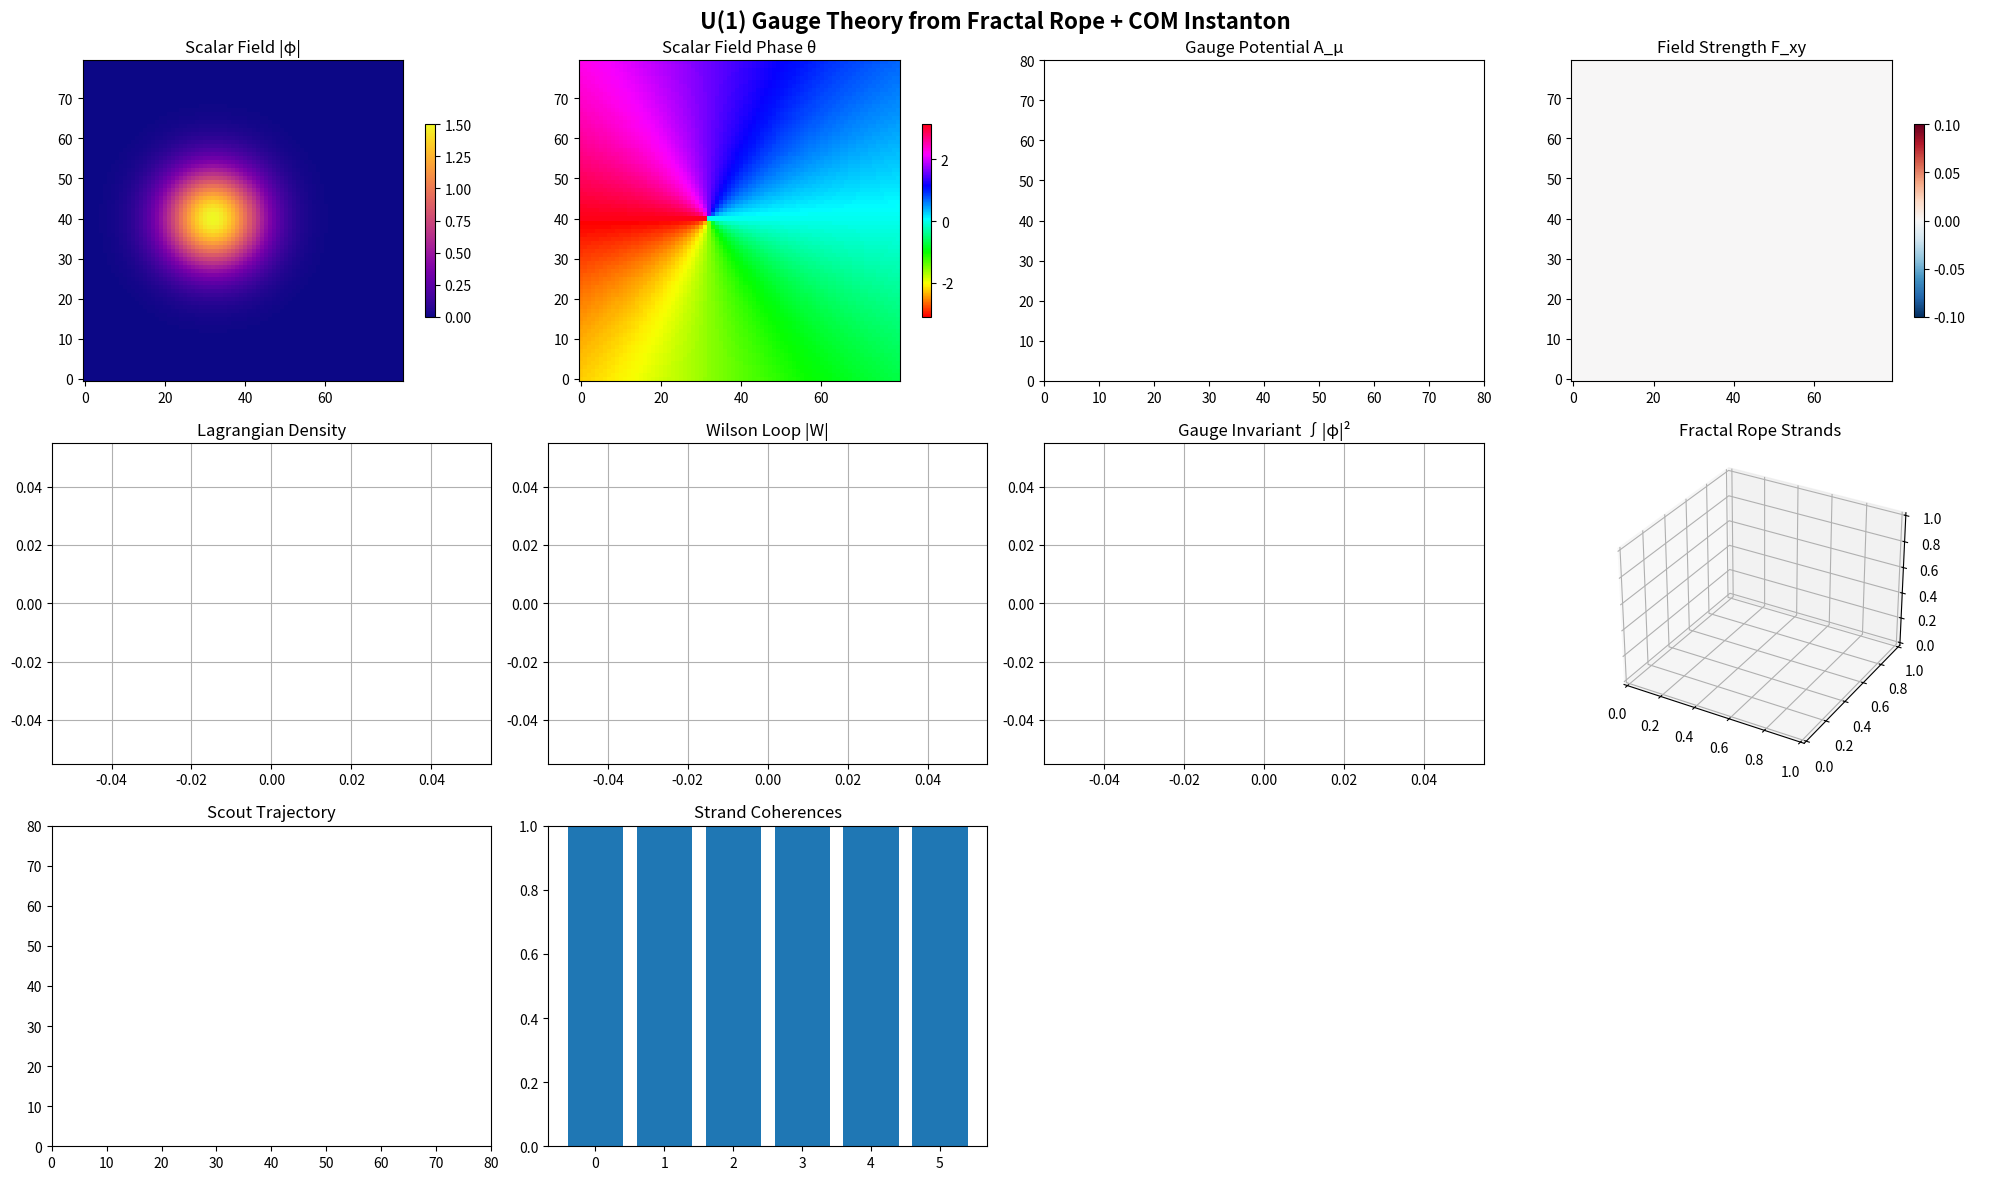

This figure's Python source:
"""
U(1) GAUGE THEORY FROM FRACTAL ROPE + COM-INSTANTON HYBRID
=========================================================

Combines Palmer's fractal rope with COM-instanton to derive U(1) gauge theory:

1. Complex COM-instanton field φ(x,t) = |φ|e^(iθ) with U(1) phase
2. Fractal rope geometry generates connection 1-form A_μ
3. Scout as charged particle coupled to emergent gauge field
4. Strand selection = gauge fixing mechanism
5. Emergent Lagrangian: L = |D_μφ|² - V(|φ|²) - ¼F_μν F^μν

Key Physics:
- Rope winding → Berry connection → U(1) gauge potential
- Strand coherence → gauge field strength
- Scout charge → minimal coupling to gauge field
- Measurement → gauge fixing via strand selection
"""

import numpy as np
import matplotlib.pyplot as plt
from matplotlib.animation import FuncAnimation
from mpl_toolkits.mplot3d import Axes3D
from scipy.ndimage import center_of_mass
from scipy.interpolate import griddata

class U1GaugeRopeField:
    """Combined fractal rope + COM-instanton system with emergent U(1) gauge theory"""
    
    def __init__(self, grid_size=96, n_strands=8):
        self.grid_size = grid_size
        self.n_strands = n_strands
        self.dt = 0.03
        self.dx = 1.0
        self.time = 0.0
        
        # Complex COM-instanton field φ = |φ|e^(iθ)
        self.phi_mag = np.zeros((grid_size, grid_size), dtype=np.float64)
        self.phi_phase = np.zeros((grid_size, grid_size), dtype=np.float64)
        self.phi_mag_prev = np.zeros((grid_size, grid_size), dtype=np.float64)
        self.phi_phase_prev = np.zeros((grid_size, grid_size), dtype=np.float64)
        
        # U(1) gauge potential A_μ = (A_t, A_x, A_y) from rope geometry
        self.A_t = np.zeros((grid_size, grid_size), dtype=np.float64)
        self.A_x = np.zeros((grid_size, grid_size), dtype=np.float64)
        self.A_y = np.zeros((grid_size, grid_size), dtype=np.float64)
        
        # Field strength tensor F_μν
        self.F_xy = np.zeros((grid_size, grid_size), dtype=np.float64)
        self.F_tx = np.zeros((grid_size, grid_size), dtype=np.float64)
        self.F_ty = np.zeros((grid_size, grid_size), dtype=np.float64)
        
        # Fractal rope strands
        self.rope_strands = []
        self.strand_phases = []
        self.strand_coherences = []
        self.selected_strand_idx = 0
        
        # Scout as charged particle
        self.scout_pos = np.array([grid_size/2, grid_size/2], dtype=float)
        self.scout_vel = np.zeros(2, dtype=float)
        self.scout_charge = 1.0  # U(1) charge
        self.scout_mass = 2.0
        
        # Coupling constants
        self.g_coupling = 0.3  # Gauge coupling
        self.lambda_potential = 0.1  # Self-interaction
        
        # Initialize system
        self.initialize_complex_instanton()
        self.create_fractal_rope_strands()
        
        # History for analysis
        self.gauge_invariant_history = []
        self.wilson_loop_history = []
        self.lagrangian_density_history = []
        
    def initialize_complex_instanton(self):
        """Initialize complex COM-instanton with U(1) phase structure"""
        center_x, center_y = self.grid_size * 0.4, self.grid_size * 0.5
        
        y_coords, x_coords = np.ogrid[:self.grid_size, :self.grid_size]
        dist_sq = (x_coords - center_x)**2 + (y_coords - center_y)**2
        
        # Magnitude profile (soliton-like)
        self.phi_mag = 1.5 * np.exp(-dist_sq / (12**2))
        
        # Phase profile with topological winding
        self.phi_phase = np.arctan2(y_coords - center_y, x_coords - center_x)
        
        # Initialize time derivatives
        self.phi_mag_prev = self.phi_mag.copy()
        self.phi_phase_prev = self.phi_phase.copy()
        
    def create_fractal_rope_strands(self):
        """Create rope strands that generate U(1) gauge potential"""
        # Create rope centerline
        t = np.linspace(0, 4*np.pi, 100)
        rope_center = np.array([
            self.grid_size/2 + 10*np.cos(t),
            self.grid_size/2 + 10*np.sin(t),
            5*np.sin(2*t)
        ]).T
        
        # Create strands wound around centerline
        for i in range(self.n_strands):
            phase = 2*np.pi*i/self.n_strands
            
            # Helical winding with fractal sub-structure
            radius = 3 + 0.5*np.sin(8*t + phase)
            strand_x = rope_center[:, 0] + radius*np.cos(3*t + phase)
            strand_y = rope_center[:, 1] + radius*np.sin(3*t + phase)
            strand_z = rope_center[:, 2] + 0.5*np.cos(6*t + phase)
            
            strand_path = np.array([strand_x, strand_y, strand_z]).T
            self.rope_strands.append(strand_path)
            
            # Each strand carries U(1) phase
            self.strand_phases.append(phase)
            self.strand_coherences.append(1.0)
    
    def compute_gauge_potential_from_rope(self):
        """Derive U(1) gauge potential from rope geometry"""
        # Reset gauge potential
        self.A_x.fill(0)
        self.A_y.fill(0)
        self.A_t.fill(0)
        
        # Grid coordinates
        x_grid = np.arange(self.grid_size)
        y_grid = np.arange(self.grid_size)
        X, Y = np.meshgrid(x_grid, y_grid)
        
        # Compute gauge potential from rope strand geometry
        for i, strand in enumerate(self.rope_strands):
            coherence = self.strand_coherences[i]
            strand_phase = self.strand_phases[i]
            
            # Project 3D strand onto 2D grid
            strand_2d = strand[:, :2]  # (x, y) coordinates
            
            # Compute Berry connection from strand geometry
            for j in range(len(strand_2d)-1):
                x1, y1 = strand_2d[j]
                x2, y2 = strand_2d[j+1]
                
                # Discrete line integral contribution
                if 0 <= x1 < self.grid_size and 0 <= y1 < self.grid_size:
                    ix1, iy1 = int(x1), int(y1)
                    
                    # Tangent vector
                    dx = x2 - x1
                    dy = y2 - y1
                    
                    # Gauge potential contribution (∇ × A gives field strength)
                    phase_gradient = np.cos(strand_phase + 0.1*j)
                    
                    # Add to gauge potential with proper coherence weighting
                    influence_radius = 8
                    for di in range(-influence_radius, influence_radius+1):
                        for dj in range(-influence_radius, influence_radius+1):
                            xi, yi = ix1 + di, iy1 + dj
                            if 0 <= xi < self.grid_size and 0 <= yi < self.grid_size:
                                dist = np.sqrt(di**2 + dj**2)
                                if dist < influence_radius:
                                    weight = coherence * np.exp(-dist**2 / (influence_radius/2)**2)
                                    
                                    self.A_x[yi, xi] += weight * phase_gradient * dx / (2*np.pi)
                                    self.A_y[yi, xi] += weight * phase_gradient * dy / (2*np.pi)
        
        # Smooth the gauge potential
        self.A_x = self.gaussian_smooth(self.A_x, sigma=1.5)
        self.A_y = self.gaussian_smooth(self.A_y, sigma=1.5)
        
        # Temporal component from field dynamics
        phi_magnitude = self.phi_mag
        self.A_t = 0.1 * self.g_coupling * phi_magnitude * np.cos(self.phi_phase)
    
    def gaussian_smooth(self, field, sigma=1.0):
        """Simple Gaussian smoothing"""
        from scipy.ndimage import gaussian_filter
        return gaussian_filter(field, sigma=sigma, mode='wrap')
    
    def compute_field_strength(self):
        """Compute U(1) field strength tensor F_μν"""
        # F_xy = ∂_x A_y - ∂_y A_x
        dA_y_dx = (np.roll(self.A_y, -1, axis=1) - np.roll(self.A_y, 1, axis=1)) / (2*self.dx)
        dA_x_dy = (np.roll(self.A_x, -1, axis=0) - np.roll(self.A_x, 1, axis=0)) / (2*self.dx)
        self.F_xy = dA_y_dx - dA_x_dy
        
        # F_tx = ∂_t A_x - ∂_x A_t
        dA_t_dx = (np.roll(self.A_t, -1, axis=1) - np.roll(self.A_t, 1, axis=1)) / (2*self.dx)
        # Approximate ∂_t A_x using finite difference
        dA_x_dt = (self.A_x - getattr(self, 'A_x_prev', self.A_x)) / self.dt
        self.F_tx = dA_x_dt - dA_t_dx
        
        # F_ty = ∂_t A_y - ∂_y A_t  
        dA_t_dy = (np.roll(self.A_t, -1, axis=0) - np.roll(self.A_t, 1, axis=0)) / (2*self.dx)
        dA_y_dt = (self.A_y - getattr(self, 'A_y_prev', self.A_y)) / self.dt
        self.F_ty = dA_y_dt - dA_t_dy
        
        # Store previous values
        self.A_x_prev = self.A_x.copy()
        self.A_y_prev = self.A_y.copy()
    
    def covariant_derivative(self, field_mag, field_phase):
        """Compute covariant derivative D_μ φ = (∂_μ - i g A_μ) φ"""
        # Spatial derivatives
        d_phi_mag_dx = (np.roll(field_mag, -1, axis=1) - np.roll(field_mag, 1, axis=1)) / (2*self.dx)
        d_phi_mag_dy = (np.roll(field_mag, -1, axis=0) - np.roll(field_mag, 1, axis=0)) / (2*self.dx)
        
        d_phi_phase_dx = (np.roll(field_phase, -1, axis=1) - np.roll(field_phase, 1, axis=1)) / (2*self.dx)
        d_phi_phase_dy = (np.roll(field_phase, -1, axis=0) - np.roll(field_phase, 1, axis=0)) / (2*self.dx)
        
        # Covariant derivatives (real and imaginary parts)
        D_x_phi_real = d_phi_mag_dx * np.cos(field_phase) - field_mag * (d_phi_phase_dx + self.g_coupling * self.A_x) * np.sin(field_phase)
        D_x_phi_imag = d_phi_mag_dx * np.sin(field_phase) + field_mag * (d_phi_phase_dx + self.g_coupling * self.A_x) * np.cos(field_phase)
        
        D_y_phi_real = d_phi_mag_dy * np.cos(field_phase) - field_mag * (d_phi_phase_dy + self.g_coupling * self.A_y) * np.sin(field_phase)
        D_y_phi_imag = d_phi_mag_dy * np.sin(field_phase) + field_mag * (d_phi_phase_dy + self.g_coupling * self.A_y) * np.cos(field_phase)
        
        return D_x_phi_real, D_x_phi_imag, D_y_phi_real, D_y_phi_imag
    
    def compute_lagrangian_density(self):
        """Compute U(1) gauge theory Lagrangian density"""
        # Covariant kinetic term |D_μ φ|²
        Dx_real, Dx_imag, Dy_real, Dy_imag = self.covariant_derivative(self.phi_mag, self.phi_phase)
        kinetic_term = Dx_real**2 + Dx_imag**2 + Dy_real**2 + Dy_imag**2
        
        # Potential term V(|φ|²) = λ(|φ|² - v²)²
        v_squared = 1.0  # Vacuum expectation value
        potential_term = self.lambda_potential * (self.phi_mag**2 - v_squared)**2
        
        # Maxwell term -¼ F_μν F^μν
        maxwell_term = -0.25 * (self.F_xy**2 + self.F_tx**2 + self.F_ty**2)
        
        # Total Lagrangian density
        lagrangian_density = kinetic_term - potential_term + maxwell_term
        
        return lagrangian_density, kinetic_term, potential_term, maxwell_term
    
    def strand_selection_measurement(self):
        """Measurement event: select coherent strand cluster (gauge fixing)"""
        # Random measurement location
        meas_x = np.random.uniform(0.2*self.grid_size, 0.8*self.grid_size)
        meas_y = np.random.uniform(0.2*self.grid_size, 0.8*self.grid_size)
        
        # Find strands near measurement point
        selection_radius = 15
        coherences = []
        
        for i, strand in enumerate(self.rope_strands):
            # Distance to measurement point
            strand_2d = strand[:, :2]
            distances = np.sqrt((strand_2d[:, 0] - meas_x)**2 + (strand_2d[:, 1] - meas_y)**2)
            min_dist = np.min(distances)
            
            if min_dist < selection_radius:
                coherence = np.exp(-min_dist**2 / (selection_radius/2)**2)
                coherences.append(coherence)
                self.strand_coherences[i] = coherence
            else:
                coherences.append(0.1)
                self.strand_coherences[i] = 0.1
        
        # Select dominant strand
        self.selected_strand_idx = np.argmax(coherences)
        
        # Normalize coherences
        total_coherence = sum(self.strand_coherences)
        if total_coherence > 0:
            self.strand_coherences = [c/total_coherence for c in self.strand_coherences]
    
    def evolve_scout_dynamics(self):
        """Evolve scout as charged particle in gauge field"""
        sx, sy = int(self.scout_pos[0]), int(self.scout_pos[1])
        sx = np.clip(sx, 0, self.grid_size-1)
        sy = np.clip(sy, 0, self.grid_size-1)
        
        # Lorentz force: F = q(E + v × B)
        # Electric field E = -∇φ - ∂A/∂t (simplified)
        Ex = -self.F_tx[sy, sx]
        Ey = -self.F_ty[sy, sx]
        
        # Magnetic field B = ∇ × A
        Bz = self.F_xy[sy, sx]
        
        # Lorentz force
        force_x = self.scout_charge * (Ex + self.scout_vel[1] * Bz)
        force_y = self.scout_charge * (Ey - self.scout_vel[0] * Bz)
        
        # Update scout dynamics
        self.scout_vel += np.array([force_x, force_y]) * self.dt / self.scout_mass
        self.scout_vel *= 0.98  # Damping
        self.scout_pos += self.scout_vel * self.dt
        
        # Boundary conditions
        self.scout_pos[0] = np.clip(self.scout_pos[0], 0, self.grid_size-1)
        self.scout_pos[1] = np.clip(self.scout_pos[1], 0, self.grid_size-1)
    
    def compute_wilson_loop(self):
        """Compute Wilson loop for gauge invariant observable"""
        # Simple rectangular Wilson loop
        loop_size = 10
        center_x, center_y = self.grid_size//2, self.grid_size//2
        
        # Path integral around loop
        wilson_phase = 0.0
        
        # Bottom edge
        for x in range(center_x - loop_size//2, center_x + loop_size//2):
            if 0 <= x < self.grid_size and 0 <= center_y - loop_size//2 < self.grid_size:
                wilson_phase += self.A_x[center_y - loop_size//2, x] * self.dx
        
        # Right edge  
        for y in range(center_y - loop_size//2, center_y + loop_size//2):
            if 0 <= center_x + loop_size//2 < self.grid_size and 0 <= y < self.grid_size:
                wilson_phase += self.A_y[y, center_x + loop_size//2] * self.dx
        
        # Top edge (reverse)
        for x in range(center_x + loop_size//2, center_x - loop_size//2, -1):
            if 0 <= x < self.grid_size and 0 <= center_y + loop_size//2 < self.grid_size:
                wilson_phase -= self.A_x[center_y + loop_size//2, x] * self.dx
        
        # Left edge (reverse)
        for y in range(center_y + loop_size//2, center_y - loop_size//2, -1):
            if 0 <= center_x - loop_size//2 < self.grid_size and 0 <= y < self.grid_size:
                wilson_phase -= self.A_y[y, center_x - loop_size//2] * self.dx
        
        return np.exp(1j * self.g_coupling * wilson_phase)
    
    def step(self):
        """Evolution step"""
        # Periodic strand selection (measurement events)
        if int(self.time / self.dt) % 200 == 100:  # Every 200 steps
            self.strand_selection_measurement()
        
        # Update gauge potential from rope geometry
        self.compute_gauge_potential_from_rope()
        
        # Compute field strength
        self.compute_field_strength()
        
        # Evolve complex scalar field (simplified)
        # This should be the full Klein-Gordon equation with gauge coupling
        # For now, simplified evolution
        laplacian_mag = self.laplacian_2d(self.phi_mag)
        laplacian_phase = self.laplacian_2d(self.phi_phase)
        
        # Equations of motion (simplified)
        self.phi_mag += self.dt * (0.5 * laplacian_mag - self.lambda_potential * self.phi_mag * (self.phi_mag**2 - 1))
        self.phi_phase += self.dt * (0.3 * laplacian_phase)
        
        # Evolve scout
        self.evolve_scout_dynamics()
        
        # Compute observables
        lagrangian_density, _, _, _ = self.compute_lagrangian_density()
        total_lagrangian = np.sum(lagrangian_density)
        self.lagrangian_density_history.append(total_lagrangian)
        
        # Wilson loop
        wilson_loop = self.compute_wilson_loop()
        self.wilson_loop_history.append(np.abs(wilson_loop))
        
        # Gauge invariant quantity
        gauge_invariant = np.sum(self.phi_mag**2)
        self.gauge_invariant_history.append(gauge_invariant)
        
        self.time += self.dt
    
    def laplacian_2d(self, field):
        """2D Laplacian with periodic boundary conditions"""
        lap_x = (np.roll(field, -1, axis=1) - 2*field + np.roll(field, 1, axis=1)) / self.dx**2
        lap_y = (np.roll(field, -1, axis=0) - 2*field + np.roll(field, 1, axis=0)) / self.dx**2
        return lap_x + lap_y

def create_u1_gauge_visualizer():
    """Create comprehensive U(1) gauge theory visualizer"""
    system = U1GaugeRopeField(grid_size=80, n_strands=6)
    
    fig = plt.figure(figsize=(20, 12))
    fig.suptitle('U(1) Gauge Theory from Fractal Rope + COM Instanton', fontsize=16, fontweight='bold')
    
    # Complex scalar field
    ax1 = plt.subplot(3, 4, 1)
    phi_mag_img = ax1.imshow(system.phi_mag, cmap='plasma', origin='lower')
    ax1.set_title('Scalar Field |φ|')
    plt.colorbar(phi_mag_img, ax=ax1, shrink=0.6)
    
    ax2 = plt.subplot(3, 4, 2)
    phi_phase_img = ax2.imshow(system.phi_phase, cmap='hsv', origin='lower')
    ax2.set_title('Scalar Field Phase θ')
    plt.colorbar(phi_phase_img, ax=ax2, shrink=0.6)
    
    # Gauge potential
    ax3 = plt.subplot(3, 4, 3)
    ax3.set_title('Gauge Potential A_μ')
    ax3.set_xlim(0, system.grid_size)
    ax3.set_ylim(0, system.grid_size)
    
    # Field strength
    ax4 = plt.subplot(3, 4, 4)
    field_strength_img = ax4.imshow(system.F_xy, cmap='RdBu_r', origin='lower')
    ax4.set_title('Field Strength F_xy')
    plt.colorbar(field_strength_img, ax=ax4, shrink=0.6)
    
    # Lagrangian density
    ax5 = plt.subplot(3, 4, 5)
    ax5.set_title('Lagrangian Density')
    lagrangian_line, = ax5.plot([], [], 'b-', linewidth=2)
    ax5.grid(True)
    
    # Wilson loop
    ax6 = plt.subplot(3, 4, 6)
    ax6.set_title('Wilson Loop |W|')
    wilson_line, = ax6.plot([], [], 'r-', linewidth=2)
    ax6.grid(True)
    
    # Gauge invariant
    ax7 = plt.subplot(3, 4, 7)
    ax7.set_title('Gauge Invariant ∫|φ|²')
    gauge_line, = ax7.plot([], [], 'g-', linewidth=2)
    ax7.grid(True)
    
    # Rope strands 3D
    ax8 = plt.subplot(3, 4, 8, projection='3d')
    ax8.set_title('Fractal Rope Strands')
    
    # Scout trajectory
    ax9 = plt.subplot(3, 4, 9)
    ax9.set_title('Scout Trajectory')
    scout_line, = ax9.plot([], [], 'ro-', markersize=4, linewidth=1)
    ax9.set_xlim(0, system.grid_size)
    ax9.set_ylim(0, system.grid_size)
    
    # Strand coherences
    ax10 = plt.subplot(3, 4, 10)
    ax10.set_title('Strand Coherences')
    coherence_bars = ax10.bar(range(system.n_strands), system.strand_coherences)
    ax10.set_ylim(0, 1)
    
    # Theory summary
    ax11 = plt.subplot(3, 4, (11, 12))
    ax11.axis('off')
    theory_text = ax11.text(0.05, 0.95, '', transform=ax11.transAxes,
                           fontfamily='monospace', verticalalignment='top')
    
    # Animation data
    scout_trajectory = []
    max_history = 150
    
    def animate(frame):
        # Evolve system
        for _ in range(2):
            system.step()
        
        # Update scalar field displays
        phi_mag_img.set_array(system.phi_mag)
        phi_mag_img.set_clim(vmin=0, vmax=np.max(system.phi_mag))
        
        phi_phase_img.set_array(system.phi_phase)
        
        # Update gauge potential visualization
        ax3.clear()
        ax3.set_title('Gauge Potential A_μ')
        
        # Show vector field
        x_coords = np.arange(0, system.grid_size, 4)
        y_coords = np.arange(0, system.grid_size, 4)
        X, Y = np.meshgrid(x_coords, y_coords)
        
        # Subsample gauge potential for arrows
        Ax_sub = system.A_x[::4, ::4]
        Ay_sub = system.A_y[::4, ::4]
        
        ax3.quiver(X, Y, Ax_sub, Ay_sub, scale=5, color='blue', alpha=0.7)
        ax3.set_xlim(0, system.grid_size)
        ax3.set_ylim(0, system.grid_size)
        
        # Update field strength
        field_strength_img.set_array(system.F_xy)
        field_strength_img.set_clim(vmin=np.min(system.F_xy), vmax=np.max(system.F_xy))
        
        # Update time series
        if len(system.lagrangian_density_history) > 1:
            recent_lag = system.lagrangian_density_history[-max_history:]
            lagrangian_line.set_data(range(len(recent_lag)), recent_lag)
            ax5.set_xlim(0, len(recent_lag))
            ax5.set_ylim(min(recent_lag), max(recent_lag))
        
        if len(system.wilson_loop_history) > 1:
            recent_wilson = system.wilson_loop_history[-max_history:]
            wilson_line.set_data(range(len(recent_wilson)), recent_wilson)
            ax6.set_xlim(0, len(recent_wilson))
            ax6.set_ylim(0, max(recent_wilson) * 1.1)
        
        if len(system.gauge_invariant_history) > 1:
            recent_gauge = system.gauge_invariant_history[-max_history:]
            gauge_line.set_data(range(len(recent_gauge)), recent_gauge)
            ax7.set_xlim(0, len(recent_gauge))
            ax7.set_ylim(min(recent_gauge) * 0.9, max(recent_gauge) * 1.1)
        
        # Update 3D rope strands
        ax8.clear()
        ax8.set_title('Fractal Rope Strands')
        
        for i, strand in enumerate(system.rope_strands):
            coherence = system.strand_coherences[i]
            color = 'red' if i == system.selected_strand_idx else 'blue'
            alpha = 0.3 + 0.7 * coherence
            ax8.plot(strand[:, 0], strand[:, 1], strand[:, 2], 
                    color=color, alpha=alpha, linewidth=1+2*coherence)
        
        # Update scout trajectory
        scout_trajectory.append(system.scout_pos.copy())
        if len(scout_trajectory) > 50:
            scout_trajectory.pop(0)
        
        if len(scout_trajectory) > 1:
            traj_x = [pos[0] for pos in scout_trajectory]
            traj_y = [pos[1] for pos in scout_trajectory]
            scout_line.set_data(traj_x, traj_y)
        
        # Update coherence bars
        for i, bar in enumerate(coherence_bars):
            bar.set_height(system.strand_coherences[i])
            bar.set_color('red' if i == system.selected_strand_idx else 'blue')
        
        # Update theory text
        lagrangian_density, kinetic, potential, maxwell = system.compute_lagrangian_density()
        total_action = np.sum(lagrangian_density)
        
        theory_str = f"""U(1) GAUGE THEORY ANALYSIS

LAGRANGIAN: L = |D_μφ|² - V(|φ|²) - ¼F_μνF^μν

FIELD CONFIGURATION:
• Scalar field magnitude: |φ| ∈ [0, {np.max(system.phi_mag):.2f}]
• Phase winding: θ ∈ [-π, π]
• Gauge coupling: g = {system.g_coupling}

GAUGE POTENTIAL:
• A_x range: [{np.min(system.A_x):.3f}, {np.max(system.A_x):.3f}]
• A_y range: [{np.min(system.A_y):.3f}, {np.max(system.A_y):.3f}]
• Field strength: F_xy ∈ [{np.min(system.F_xy):.3f}, {np.max(system.F_xy):.3f}]

DYNAMICS:
• Total action: S = {total_action:.2f}
• Kinetic energy: {np.sum(kinetic):.2f}
• Potential energy: {np.sum(potential):.2f}
• Maxwell energy: {np.sum(maxwell):.2f}

OBSERVABLES:
• Wilson loop: |W| = {system.wilson_loop_history[-1] if system.wilson_loop_history else 0:.3f}
• Gauge invariant: ∫|φ|² = {system.gauge_invariant_history[-1] if system.gauge_invariant_history else 0:.2f}
• Selected strand: {system.selected_strand_idx + 1}/{system.n_strands}

EMERGENCE MECHANISM:
• Rope geometry → Berry connection → A_μ
• Strand selection → Gauge fixing
• Scout charge → Minimal coupling
• Complex instanton → Higgs-like field
"""
        
        theory_text.set_text(theory_str)
        
        return [phi_mag_img, phi_phase_img, field_strength_img, lagrangian_line, 
                wilson_line, gauge_line, scout_line, theory_text]
    
    ani = FuncAnimation(fig, animate, frames=1000, interval=150, blit=False, repeat=True)
    plt.tight_layout()
    
    return fig, ani, system

if __name__ == "__main__":
    print("🌌 U(1) Gauge Theory from Fractal Rope + COM-Instanton")
    print("📐 Geometric gauge field emergence")
    print("🎯 Wilson loops and gauge invariants")
    print("⚡ Complex scalar field dynamics")
    print("🧬 Strand selection = Gauge fixing")
    
    fig, ani, system = create_u1_gauge_visualizer()
    plt.show()